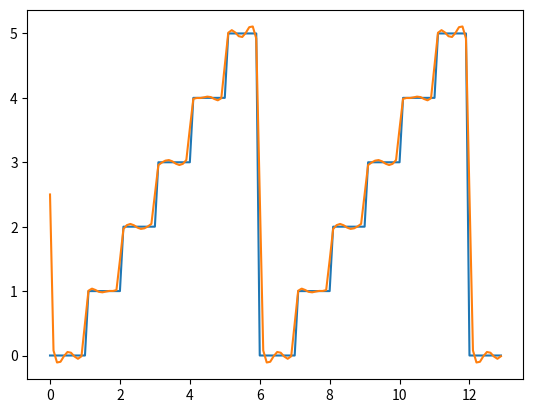

The script that saved this image:
import matplotlib.pyplot as plt
import numpy as np
import scipy.integrate as integrate
from numpy import sin, cos, pi as π


def stairFunction(t):
    x = t % 6
    if x > 5: return 5
    if x > 4: return 4
    if x > 3: return 3
    if x > 2: return 2
    if x > 1: return 1
    return 0


stairFunction = np.vectorize(stairFunction)

T = 6.0
max = 50
f = stairFunction

a = np.empty((max + 1))
b = np.empty((max + 1))

a[0] = (1 / T) * integrate.quad(lambda t: f(t), 0, T)[0]
for m in range(1, max):
    a[m] = (2 / T) * integrate.quad(lambda t: f(t) * cos(2 * π * m * t / T), 0, T)[0]
    b[m] = (2 / T) * integrate.quad(lambda t: f(t) * sin(2 * π * m * t / T), 0, T)[0]


def g(t):
    result = a[0]
    for m in range(1, max):
        result += a[m] * cos(2 * π * m * t / T) + b[m] * sin(2 * π * m * t / T)
    return result


g = np.vectorize(g)

t = np.arange(0, 13, 0.1)

plt.plot(t, f(t))
plt.plot(t, g(t))
plt.show()
